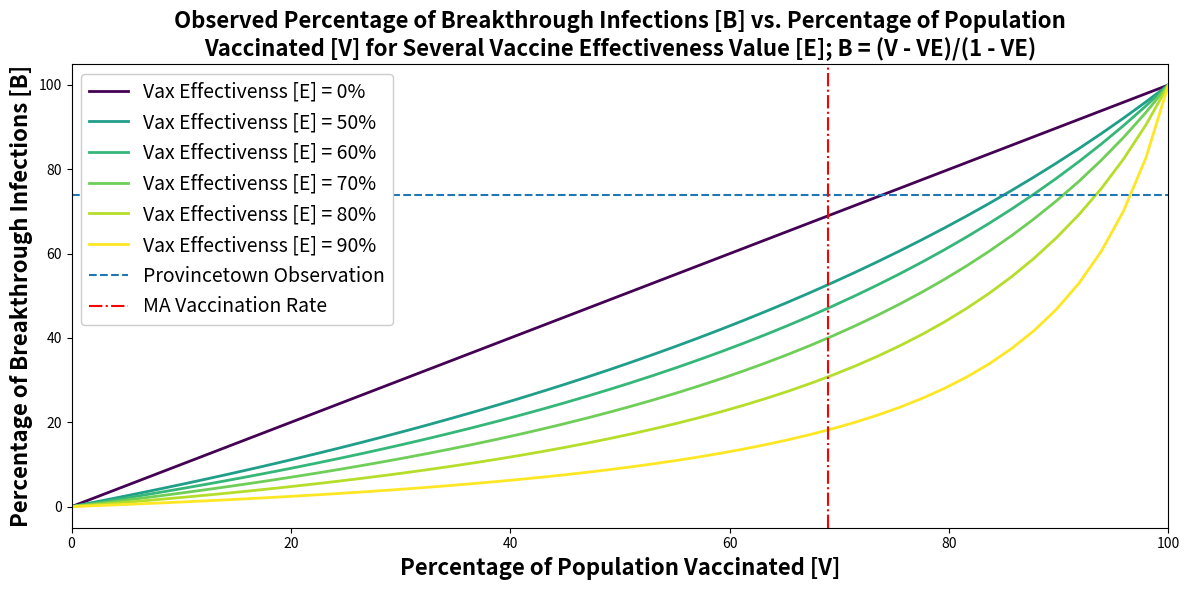

This figure's Python source: (Note: this script raises an exception after producing the figure.)
# -*- coding: utf-8 -*-
"""
Spyder Editor

This is a temporary script file.
"""

import numpy as np
import matplotlib.pyplot as plt


colormap = plt.cm.viridis

#%% First figure - B vs. V for various E
E = [0.0, 0.5, 0.6, 0.7, 0.8, 0.9]  # Selections of vaccine effectiveness
V = np.linspace(0., 1.)       # Proportion of population vaccinated 

plt.figure(figsize = (12, 6))
for ve in E:
    R = V*(1 - ve)/(1 - V*ve) # Ratio infected who were vaccinated
    
    # Scale the effectiveness value to lie within [0, 1] for colormap 
    # purposes
    ve_cmap = (ve - min(E))/(max(E) - min(E))
    
    # Plot, adjusting axes labels to percentages and doing the same for the
    # vaccine effectiveness label
    plt.plot(V*100, R*100, color = colormap(ve_cmap), linewidth = 2.,
             label = 'Vax Effectivenss [E] = %.0f%%' % (ve*100))
    
# Add a line with observed 74% fraction
plt.hlines(74, 0., 100., linestyle = '--', linewidth = 1.5, 
           label = 'Provincetown Observation')

# Add line with average MA vaccination rate
yl = [-5, 105]
plt.vlines(69, *yl, linestyle = '-.',color = 'r', linewidth = 1.5, 
           label = 'MA Vaccination Rate')
plt.ylim(yl)
    
# Add annotations
plt.legend(fontsize = 14, framealpha = 1.)
plt.xlabel('Percentage of Population Vaccinated [V]', fontsize = 16,
           fontweight = 'bold')
plt.ylabel('Percentage of Breakthrough Infections [B]', fontsize = 16,
           fontweight = 'bold')
plt.xlim([0., 100.])

plt.title('Observed Percentage of Breakthrough Infections [B] vs. Percentage of Population\nVaccinated [V]' +
           ' for Several Vaccine Effectiveness Value [E]; B = (V - VE)/(1 - VE)',
           fontsize = 16, fontweight = 'bold')

# Save figure
plt.tight_layout()
plt.savefig('images/B_vs_V_forE.png', transparent = True, 
            bbox_inches = 'tight')

#%% Second figure - feasible effectivenss values vs. fraction vaccinated for the 
# observed fraction of 74%
# E = (B - V)/(B*V - V)

# Axis limits
yl = [-5, 105]
xl = [70, 100]



plt.figure(figsize = (12, 6))

# Line plot
V = np.linspace(0.01, 0.999999)
B = 0.74
E = (B - V)/(B*V - V)
plt.plot(V*100, E*100, 'k', linewidth = 2.)

# Marker plot; Set a few poulation percentage levels to pick off the E level
V_points = np.array([0.75, 0.8, 0.85, 0.9, 0.95])
E_points = (B - V_points)/(B*V_points - V_points)
for V_pt, E_pt in zip(V_points, E_points):

    plt.plot(V_pt*100, E_pt*100, 'o', color = colormap(E_pt), markersize = 10,
             markeredgecolor = 'k',
             label = '%.0f%% Vaccinated; Effectiveness = %.0f%%' % 
             (V_pt*100, E_pt*100))

plt.legend(framealpha = 1.0, fontsize = 14)
plt.ylabel('Implied Vaccine Effectiveness [E]', fontsize = 16,
           fontweight = 'bold')

plt.xlabel('Percentage of Population Vaccinated [V]', fontsize = 16,
           fontweight = 'bold')

plt.title('Implied Vaccine Effectiveness [E] vs. Percentage of Population Vaccinated [V]\n' +
          'for Observed %.0f%% Breakthrough Infection Rate [B]; E = (B - V)/(B*V - V)',
           fontsize = 16, fontweight = 'bold')

plt.ylim(yl)
plt.xlim(xl)
plt.grid()

